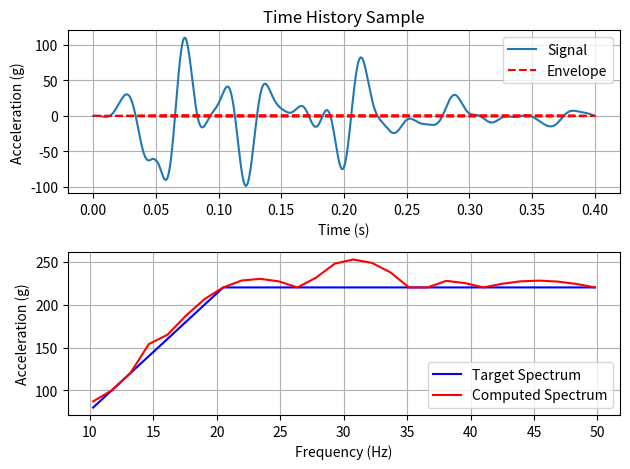

Here is the Python script that generated this plot: (Note: this script raises an exception after producing the figure.)
import numpy as np
import matplotlib.pyplot as plt

# Parameter initialization
tu = 0.05
ta = 0.3
td = 0.05
fs = 12000
iu = 2
id = 2
cu = 2
cd = 1
p = 0.85
dp = 0.1
nn = 1000

# Total waveform duration
t1 = tu + ta + td
nt = int(round(fs * t1)) + 1
nfft = int(2 ** np.ceil(np.log2(nt)))
df = fs / nfft
dt = 1 / fs

f = np.arange(0, nfft // 2) * df
t = np.arange(0, nt) * dt
g = np.random.rand(nfft // 2) * 2 * np.pi

# Time envelope
en = np.ones(nt)
l = int(round(tu * fs)) + 1
if iu == 1:
    en[:l] = np.linspace(0, 1, l)
elif iu == 2:
    a = np.arange(l)
    en[:l] = (a / (l - 1)) ** 2
elif iu == 3:
    a = np.arange(l)
    en[:l] = 1 - np.exp(-cu * a / (l - 1))

m = int(round((tu + ta) * fs)) + 1
if id == 1:
    en[m:] = np.linspace(1, 0, nt - m + 1)
elif id == 2:
    a = np.arange(nt - m)
    en[m:] = 1 - cd * (a / (nt - m - 1)) ** 2
elif id == 3:
    a = np.arange(nt - m + 1)
    en[m:] = np.exp(-cd * a / (nt - m))

# Response spectrum data (example data x, replace with actual data)
x = np.array([
    [10, 20, 30, 40, 50],  # Frequency points (Hz)
    [80, 220, 220, 220, 220]
])

a0 = np.zeros(nfft // 2)
n = x.shape[1]
nb = int(round(x[0, 0] / df))
ne = int(round(x[0, -1] / df))
for k in range(n - 1):
    l = int(round(x[0, k] / df))
    m = int(round(x[0, k + 1] / df))
    a0[l:m + 1] = np.linspace(x[1, k], x[1, k + 1], m - l + 1)

a1 = a0.copy()
s = np.zeros(nfft // 2)
k_idx = np.arange(nb, ne + 1)
s[k_idx] = 2 * dp / np.pi * (a1[k_idx] ** 2) / f[k_idx] / (-2 * np.log(-(np.log(p) * np.pi / t1) / f[k_idx]))
b1 = np.sqrt(4 * df * s) * nfft / 2

# Transfer function matrix
hf = np.zeros((ne + 1, nfft), dtype=complex)
for j in range(ne + 1):
    w = 2 * np.pi * df * j
    wd = w * np.sqrt(1 - dp ** 2)
    e = np.exp(-t * w * dp)
    a = t * wd
    s_term = np.sin(a) * ((1 - 2 * dp ** 2) / (1 - dp ** 2))
    c_term = np.cos(a) * (2 * dp / np.sqrt(1 - dp ** 2))
    h = wd * e * (s_term + c_term) / fs
    hf[j, :] = np.fft.fft(h, nfft)

# Iteration process
mm = nn
for k in range(3000):
    c = b1 * np.exp(1j * g)
    d = np.concatenate([c, np.conj(c[::-1])])
    e = np.fft.ifft(d, nfft)
    y = en * np.real(e[:nt])

    yf = np.fft.fft(y, nfft)
    for j in range(ne + 1):
        conv_result = np.fft.ifft(yf * hf[j, :], nfft)
        a1[j] = np.max(np.real(conv_result[:nt]))

    if k == mm:
        plt.subplot(2, 1, 1)
        plt.plot(t, y, label='Signal')
        plt.plot(t, en, 'r--', label='Envelope')
        plt.plot(t, -en, 'r--')
        plt.xlabel('Time (s)')
        plt.ylabel('Acceleration (g)')
        plt.title('Time History Sample')
        plt.grid()
        plt.legend()

        plt.subplot(2, 1, 2)
        plt.plot(f[nb:ne + 1], a0[nb:ne + 1], 'b', label='Target Spectrum')
        plt.plot(f[nb:ne + 1], a1[nb:ne + 1], 'r', label='Computed Spectrum')
        plt.xlabel('Frequency (Hz)')
        plt.ylabel('Acceleration (g)')
        plt.legend()
        plt.grid()
        plt.tight_layout()
        plt.show()

        ig = int(input('Continue iterations [1-9 to continue, 0 to exit]:'))
        if 1 <= ig <= 9:
            mm += ig
        elif ig == 0:
            break
        else:
            print('Invalid input, exiting...')
            break

    b1[nb:ne + 1] = b1[nb:ne + 1] * a0[nb:ne + 1] / a1[nb:ne + 1]
